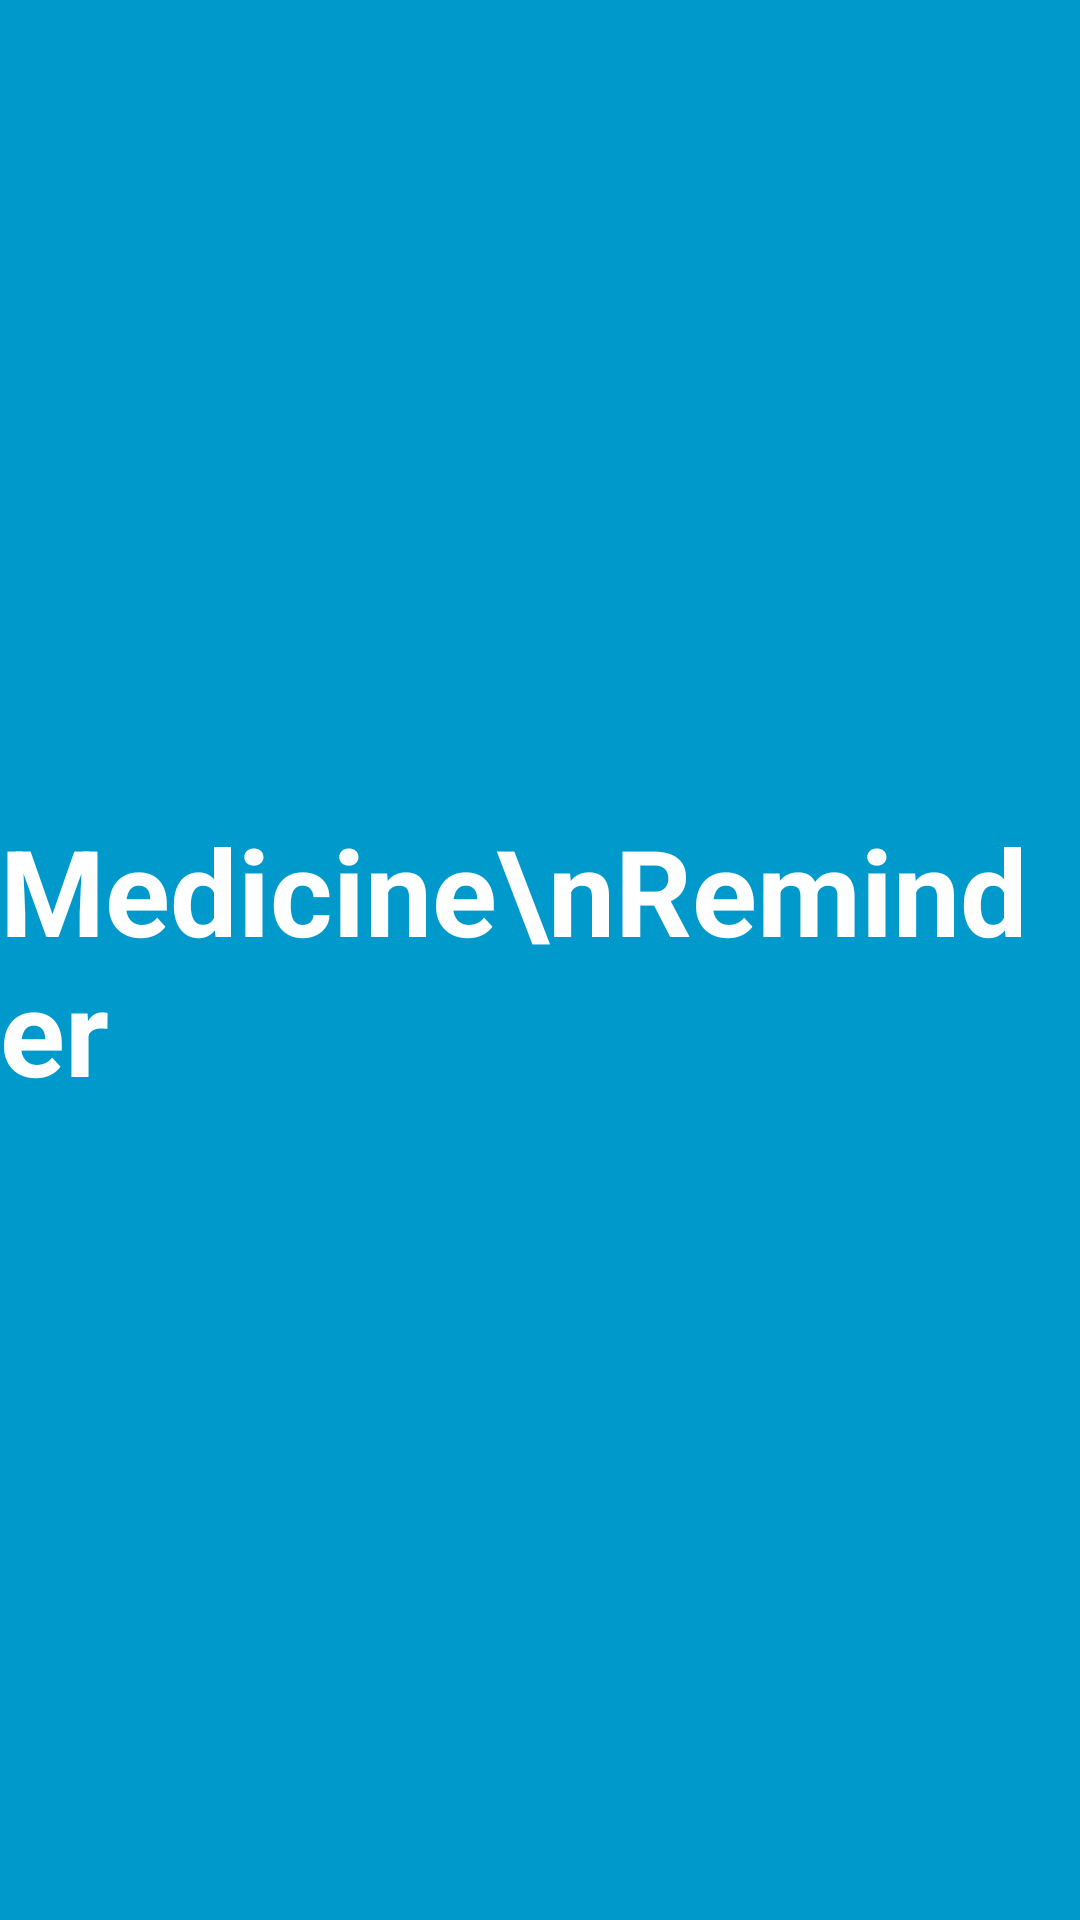

Here is an Android app screen rendered from its layout file. Give the layout XML and the strings, colors and styles it references.
<!-- AndroidManifest.xml: application theme AppTheme -->
<!-- res/layout/activity_splashscreen.xml -->
<RelativeLayout xmlns:android="http://schemas.android.com/apk/res/android"
    xmlns:tools="http://schemas.android.com/tools"
    android:layout_width="match_parent"
    android:layout_height="match_parent"
    android:background="#0099cc"
    tools:context="com.example.altaf.diary.splashscreen">


    <TextView
        android:layout_width="wrap_content"
        android:layout_height="wrap_content"
        android:id="@+id/imageView"
        android:text="Medicine\nReminder"
        android:textStyle="bold"
        android:textColor="@color/abc_primary_text_disable_only_material_dark"
        android:textSize="40sp"
        android:layout_centerVertical="true"
        android:layout_centerHorizontal="true" />
</RelativeLayout>
<!-- resources referenced by this layout -->
<resources>
  <style name="AppTheme" parent="Theme.AppCompat.Light.DarkActionBar">
          <item name="colorPrimary">@color/colorPrimary</item>
          <item name="colorPrimaryDark">@color/colorPrimaryDark</item>
          <item name="colorAccent">@color/colorAccent</item>
          <item name="colorMaterial">@color/colorMaterial</item>
      </style>
  <color name="colorPrimary">#009688</color>
  <color name="colorPrimaryDark">#FF008679</color>
  <color name="colorAccent">#ff4081</color>
  <color name="colorMaterial">#009688</color>
</resources>
